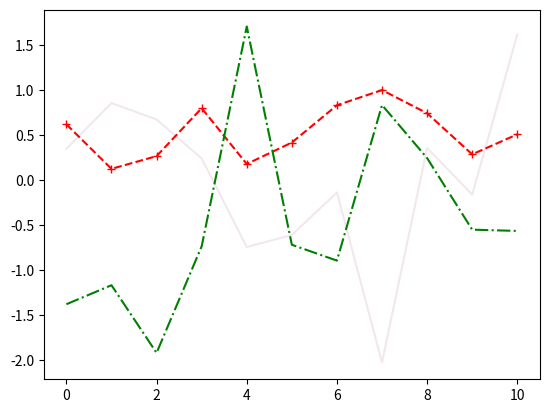

Generate this figure with matplotlib:
import numpy as np
import matplotlib.pyplot as plt

x = np.arange(0, 11, 1)

y1 = np.random.rand(11)#0~1사이
y2 = np.random.randn(11)#표준정규분포
y3 = np.random.randn(11)

plt.plot(x, y1, color='red', linestyle='--', marker='+')
plt.plot(x, y2, c='g', ls='-.')
plt.plot(x, y3, c=(0.5, 0.1, 0.3, 0.1)) #c=(빨,초,파,투명도)
plt.show()

